Photos from the image-classification dataset "dataset" in the GitHub repository dakshhkhatri/HelmVision. Its 2 classes are: helmet, no helmet.

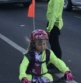
Label: helmet

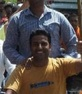
Label: no helmet

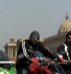
Label: no helmet

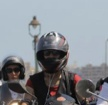
Label: helmet

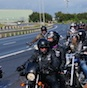
Label: helmet

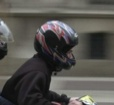
Label: helmet
